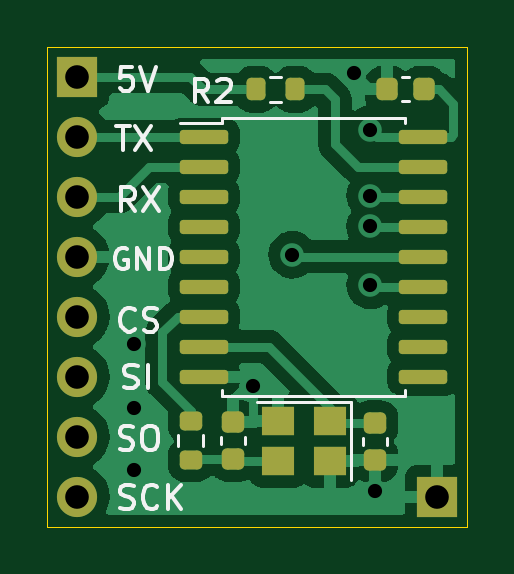
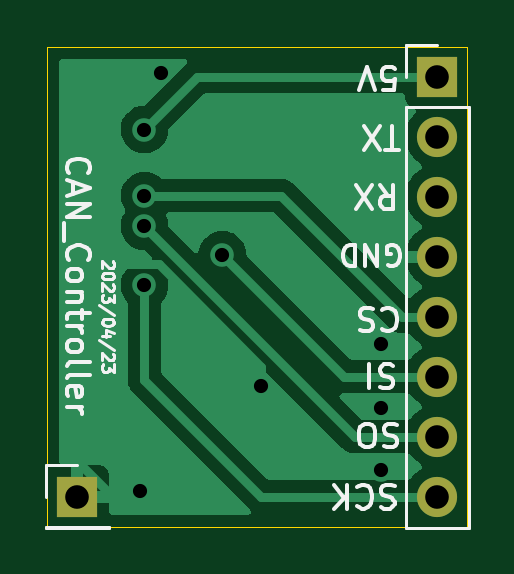
Circuit board: 11 layer files. Board 17.8 x 20.3 mm.
- bottom_copper: 17_CAN_Controller-B_Cu.gbl (19589 bytes)
- bottom_mask: 17_CAN_Controller-B_Mask.gbs (801 bytes)
- paste: 17_CAN_Controller-B_Paste.gbp (500 bytes)
- bottom_silk: 17_CAN_Controller-B_Silkscreen.gbo (12851 bytes)
- outline: 17_CAN_Controller-Edge_Cuts.gm1 (736 bytes)
- top_copper: 17_CAN_Controller-F_Cu.gtl (44892 bytes)
- top_mask: 17_CAN_Controller-F_Mask.gts (2729 bytes)
- paste: 17_CAN_Controller-F_Paste.gtp (2428 bytes)
- top_silk: 17_CAN_Controller-F_Silkscreen.gto (9805 bytes)
- drill: 17_CAN_Controller-NPTH.drl (276 bytes)
- drill: 17_CAN_Controller-PTH.drl (684 bytes)

=== bottom_copper: 17_CAN_Controller-B_Cu.gbl (19589 bytes, source omitted) ===
=== bottom_mask: 17_CAN_Controller-B_Mask.gbs ===
G04 #@! TF.GenerationSoftware,KiCad,Pcbnew,(6.0.8)*
G04 #@! TF.CreationDate,2023-04-23T16:45:02+02:00*
G04 #@! TF.ProjectId,17_CAN_Controller,31375f43-414e-45f4-936f-6e74726f6c6c,rev?*
G04 #@! TF.SameCoordinates,Original*
G04 #@! TF.FileFunction,Soldermask,Bot*
G04 #@! TF.FilePolarity,Negative*
%FSLAX46Y46*%
G04 Gerber Fmt 4.6, Leading zero omitted, Abs format (unit mm)*
G04 Created by KiCad (PCBNEW (6.0.8)) date 2023-04-23 16:45:02*
%MOMM*%
%LPD*%
G01*
G04 APERTURE LIST*
%ADD10R,1.700000X1.700000*%
%ADD11O,1.700000X1.700000*%
G04 APERTURE END LIST*
D10*
X104140000Y-63500000D03*
D11*
X104140000Y-66040000D03*
X104140000Y-68580000D03*
X104140000Y-71120000D03*
X104140000Y-73660000D03*
X104140000Y-76200000D03*
X104140000Y-78740000D03*
X104140000Y-81280000D03*
D10*
X119380000Y-81280000D03*
M02*

=== paste: 17_CAN_Controller-B_Paste.gbp ===
G04 #@! TF.GenerationSoftware,KiCad,Pcbnew,(6.0.8)*
G04 #@! TF.CreationDate,2023-04-23T16:45:02+02:00*
G04 #@! TF.ProjectId,17_CAN_Controller,31375f43-414e-45f4-936f-6e74726f6c6c,rev?*
G04 #@! TF.SameCoordinates,Original*
G04 #@! TF.FileFunction,Paste,Bot*
G04 #@! TF.FilePolarity,Positive*
%FSLAX46Y46*%
G04 Gerber Fmt 4.6, Leading zero omitted, Abs format (unit mm)*
G04 Created by KiCad (PCBNEW (6.0.8)) date 2023-04-23 16:45:02*
%MOMM*%
%LPD*%
G01*
G04 APERTURE LIST*
G04 APERTURE END LIST*
M02*

=== bottom_silk: 17_CAN_Controller-B_Silkscreen.gbo (12851 bytes, source omitted) ===
=== outline: 17_CAN_Controller-Edge_Cuts.gm1 ===
G04 #@! TF.GenerationSoftware,KiCad,Pcbnew,(6.0.8)*
G04 #@! TF.CreationDate,2023-04-23T16:45:02+02:00*
G04 #@! TF.ProjectId,17_CAN_Controller,31375f43-414e-45f4-936f-6e74726f6c6c,rev?*
G04 #@! TF.SameCoordinates,Original*
G04 #@! TF.FileFunction,Profile,NP*
%FSLAX46Y46*%
G04 Gerber Fmt 4.6, Leading zero omitted, Abs format (unit mm)*
G04 Created by KiCad (PCBNEW (6.0.8)) date 2023-04-23 16:45:02*
%MOMM*%
%LPD*%
G01*
G04 APERTURE LIST*
G04 #@! TA.AperFunction,Profile*
%ADD10C,0.050000*%
G04 #@! TD*
G04 APERTURE END LIST*
D10*
X102870000Y-82550000D02*
X120650000Y-82550000D01*
X102870000Y-62230000D02*
X120650000Y-62230000D01*
X102870000Y-82550000D02*
X102870000Y-62230000D01*
X120650000Y-62230000D02*
X120650000Y-82550000D01*
M02*

=== top_copper: 17_CAN_Controller-F_Cu.gtl (44892 bytes, source omitted) ===
=== top_mask: 17_CAN_Controller-F_Mask.gts (2729 bytes, source withheld) ===
=== paste: 17_CAN_Controller-F_Paste.gtp (2428 bytes, source withheld) ===
=== top_silk: 17_CAN_Controller-F_Silkscreen.gto (9805 bytes, source omitted) ===
=== drill: 17_CAN_Controller-NPTH.drl ===
M48
; DRILL file {KiCad (6.0.8)} date Sun Apr 23 16:46:22 2023
; FORMAT={-:-/ absolute / metric / decimal}
; #@! TF.CreationDate,2023-04-23T16:46:22+02:00
; #@! TF.GenerationSoftware,Kicad,Pcbnew,(6.0.8)
; #@! TF.FileFunction,NonPlated,1,2,NPTH
FMAT,2
METRIC
%
G90
G05
T0
M30

=== drill: 17_CAN_Controller-PTH.drl ===
M48
; DRILL file {KiCad (6.0.8)} date Sun Apr 23 16:46:22 2023
; FORMAT={-:-/ absolute / metric / decimal}
; #@! TF.CreationDate,2023-04-23T16:46:22+02:00
; #@! TF.GenerationSoftware,Kicad,Pcbnew,(6.0.8)
; #@! TF.FileFunction,Plated,1,2,PTH
FMAT,2
METRIC
; #@! TA.AperFunction,Plated,PTH,ViaDrill
T1C0.600
; #@! TA.AperFunction,Plated,PTH,ComponentDrill
T2C1.000
%
G90
G05
T1
X106.54Y-74.84
X106.54Y-77.54
X106.54Y-80.14
X111.59Y-76.59
X113.24Y-71.04
X115.84Y-63.34
X116.54Y-65.74
X116.54Y-68.54
X116.54Y-69.84
X116.54Y-72.34
X116.74Y-81.04
T2
X104.14Y-63.5
X104.14Y-66.04
X104.14Y-68.58
X104.14Y-71.12
X104.14Y-73.66
X104.14Y-76.2
X104.14Y-78.74
X104.14Y-81.28
X119.38Y-81.28
T0
M30
